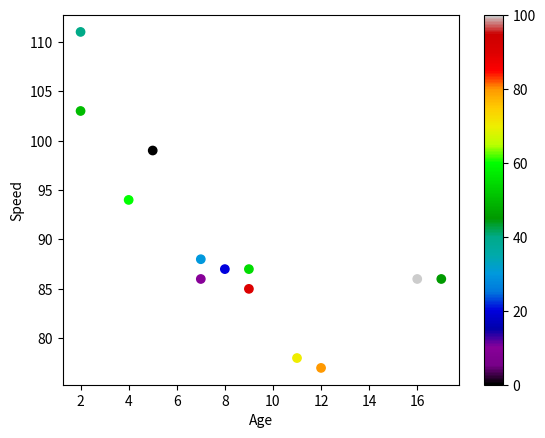

The matplotlib source for this figure:

# compare plots

import matplotlib.pyplot as plt

import numpy as np

colors_map = np.array([0, 10, 20, 30, 40, 45, 50, 55, 60, 70, 80, 90, 100])

#day one, the age and speed of 13 cars:

Xpoints = np.array([5, 7, 8, 7, 2, 17, 2, 9, 4, 11, 12, 9, 16])

Ypoints = np.array([99, 86, 87, 88, 111, 86, 103, 87, 94, 78, 77, 85, 86])

# 'viridis' mean name of available pre build color map

plt.scatter(Xpoints, Ypoints, c = colors_map, cmap='nipy_spectral')

plt.xlabel("Age")

plt.ylabel("Speed")

plt.colorbar()

plt.show()

